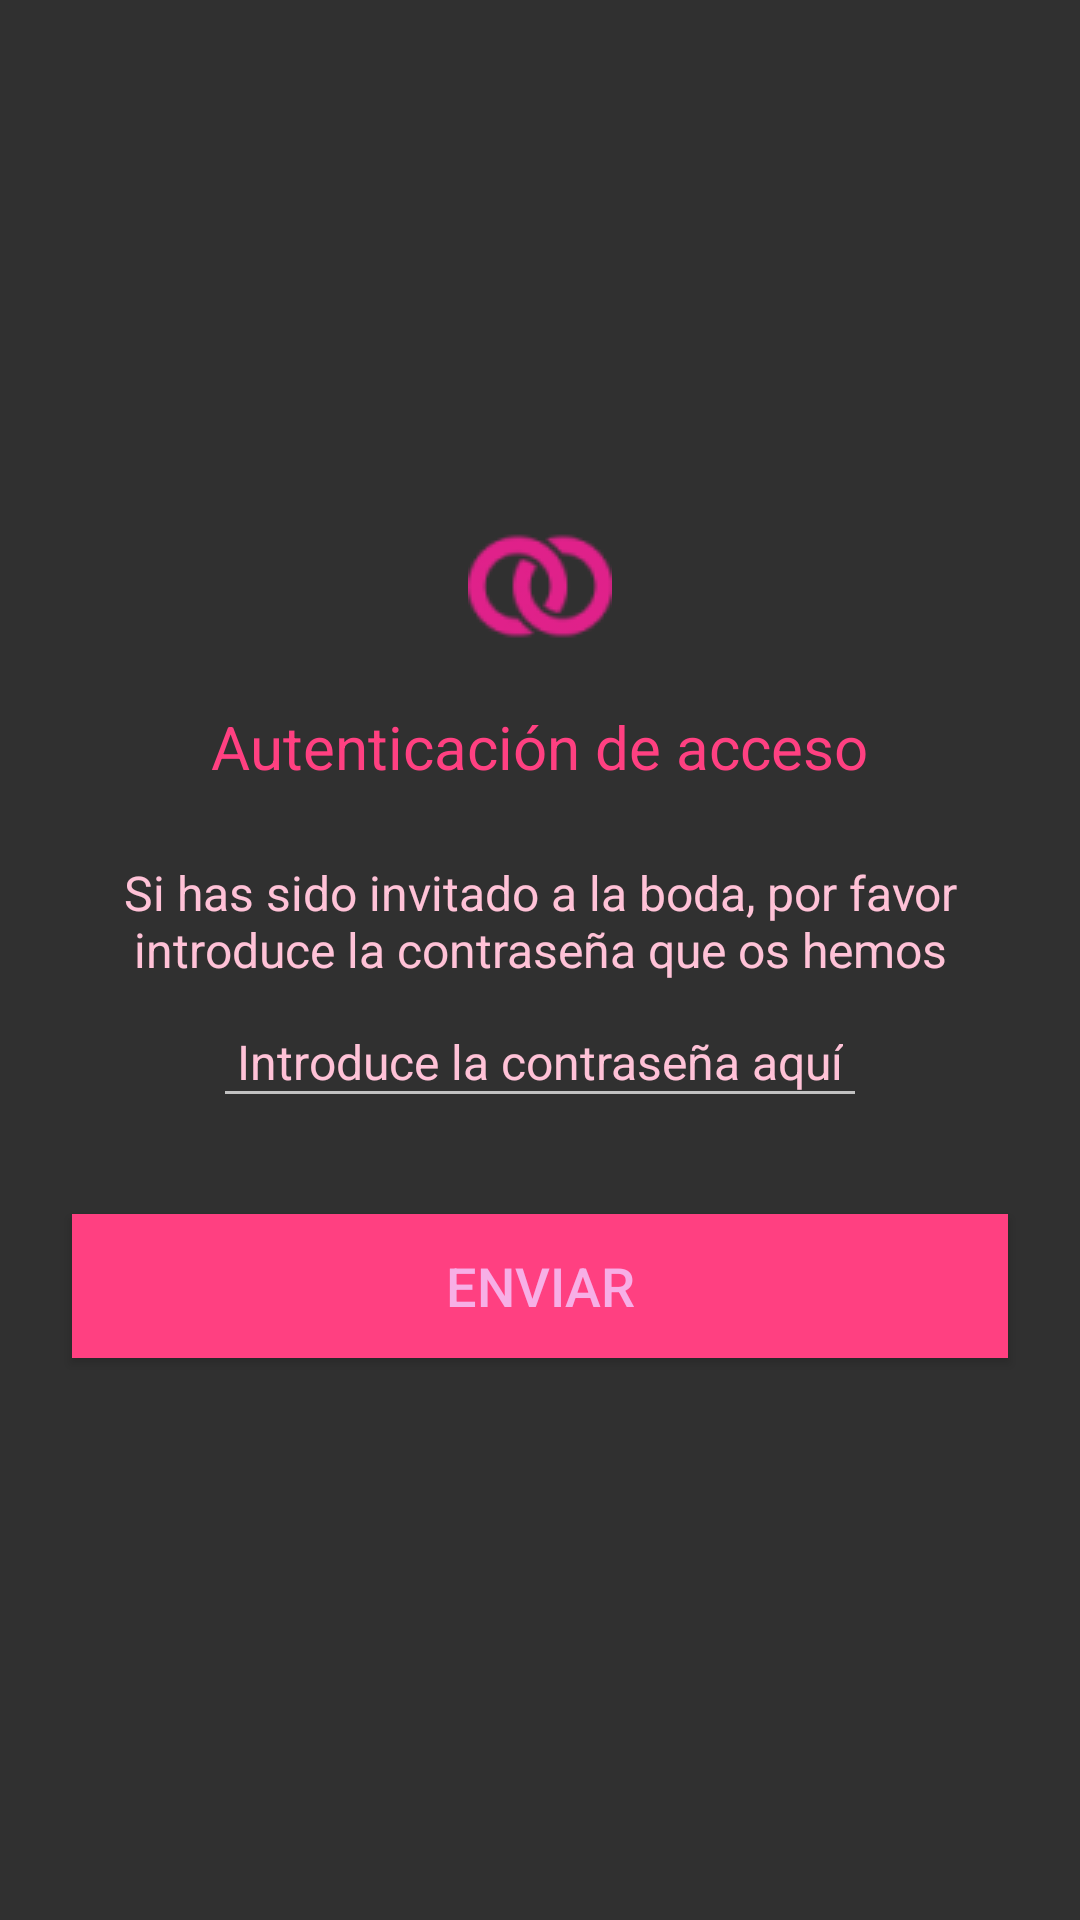

Write the Android layout XML for this screen, with the resource values it uses.
<!-- AndroidManifest.xml: application theme AppTheme -->
<!-- res/layout/login_activity.xml -->
<?xml version="1.0" encoding="utf-8"?>
<RelativeLayout
    android:id="@+id/main_activity"
    xmlns:android="http://schemas.android.com/apk/res/android"
    android:orientation="vertical"
    android:layout_width="match_parent"
    android:layout_height="match_parent"
    android:gravity="center">

    <ScrollView
        android:layout_width="match_parent"
        android:layout_height="wrap_content"
        android:layout_below="@+id/toolbar"
        android:layout_above="@+id/button">

        <LinearLayout
            android:layout_width="match_parent"
            android:layout_height="wrap_content"
            android:orientation="vertical"
            android:layout_margin="8dp">

            <ImageView
                android:layout_width="wrap_content"
                android:layout_height="wrap_content"
                android:scaleType="fitXY"
                android:layout_gravity="center"
                android:src="@drawable/rings"
                android:contentDescription="@string/blank"/>

            <TextView
                android:layout_width="wrap_content"
                android:layout_height="wrap_content"
                android:text="Autenticación de acceso"
                android:layout_margin="16dp"
                android:layout_gravity="center"
                style="@style/Title"/>

            <TextView
                android:layout_width="wrap_content"
                android:layout_height="wrap_content"
                android:text="Si has sido invitado a la boda, por favor introduce la contraseña que os hemos facilitado en la invitación.\nGracias!"
                android:gravity="center"
                android:padding="8dp"
                style="@style/Form"
                android:lines="2"/>

            <EditText
                android:id="@+id/passwd"
                android:layout_width="wrap_content"
                android:layout_height="wrap_content"
                android:hint="Introduce la contraseña aquí"
                android:layout_gravity="center"
                android:inputType="textPassword"
                android:padding="8dp"
                style="@style/Form"
                android:lines="2"/>

        </LinearLayout>

    </ScrollView>

    <Button
        android:id="@+id/button"
        android:layout_width="match_parent"
        android:layout_height="wrap_content"
        android:layout_alignParentBottom="true"
        android:text="ENVIAR"
        style="@style/Button"
        android:layout_margin="24dp"/>
</RelativeLayout>
<!-- resources referenced by this layout -->
<resources>
  <!-- drawable rings: png bitmap (drawable, 2070 bytes) -->
  <style name="Button">
          <item name="android:textSize">18sp</item>
          <item name="android:background">@color/colorAccent</item>
          <item name="android:textColor">@color/colorPrimary</item>
      </style>
  <style name="Form">
          <item name="android:textSize">16sp</item>
          <item name="android:textColor">@color/lightPink</item>
          <item name="android:textColorHint">@color/lightPink</item>
      </style>
  <style name="Title">
          <item name="android:textSize">20sp</item>
          <item name="android:textColor">@color/colorAccent</item>
      </style>
  <style name="AppTheme" parent="Theme.AppCompat.NoActionBar">
          
          <item name="colorPrimary">@color/colorPrimary</item>
          <item name="colorPrimaryDark">@color/colorPrimaryDark</item>
          <item name="colorAccent">@color/colorAccent</item>
      </style>
  <color name="colorAccent">#FF4081</color>
  <color name="colorPrimary">#F7AFE6</color>
  <color name="lightPink">#FFFFC2D7</color>
  <color name="colorPrimaryDark">#A20A7F</color>
</resources>
